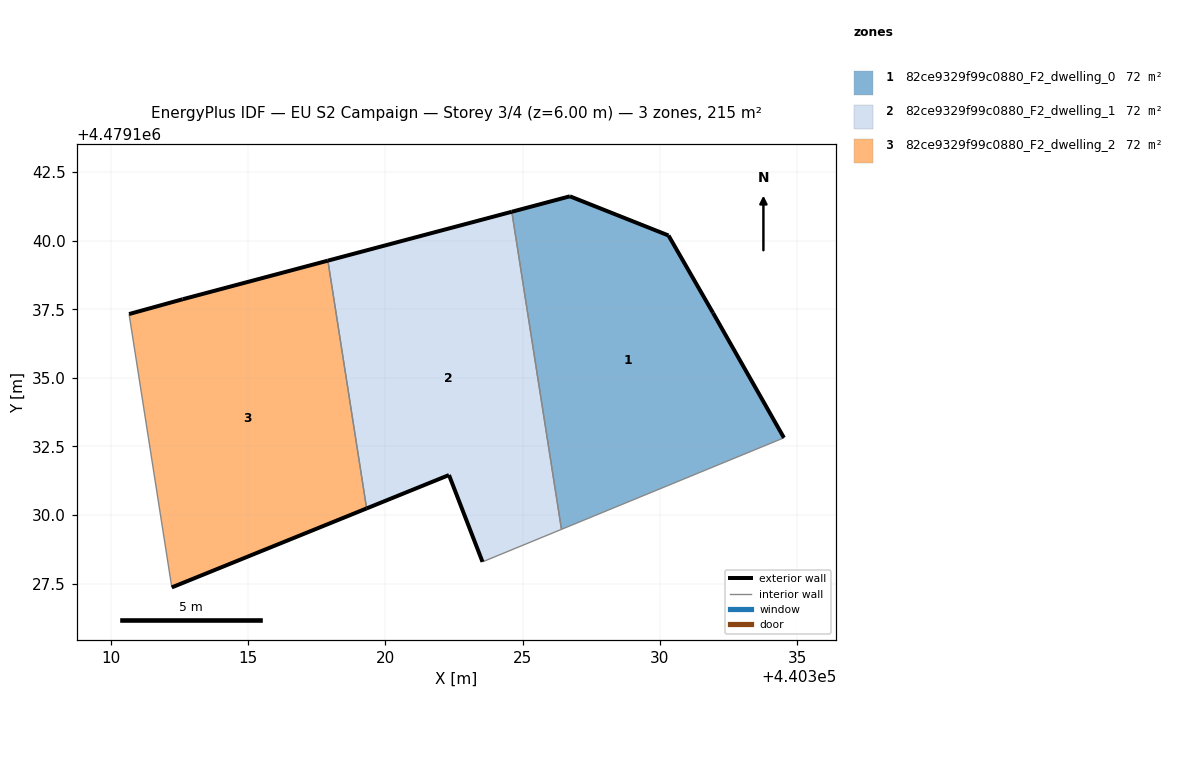
=== STOREY PLAN SPEC (per zone: floor XY polygon, exterior-wall plan segments, windows/doors) ===
zone 1: 82ce9329f99c0880_F2_dwelling_0  (71.7 m²)
  floor: (440334.52, 4479132.82) (440331.94, 4479137.37) (440330.31, 4479140.19) (440326.72, 4479141.61) (440324.61, 4479141.05) (440326.41, 4479129.48)
  exterior wall: (440324.61, 4479141.05) – (440326.72, 4479141.61)  [2.2 m]
  exterior wall: (440326.72, 4479141.61) – (440330.31, 4479140.19)  [3.9 m]
  exterior wall: (440330.31, 4479140.19) – (440331.94, 4479137.37)  [3.3 m]
  exterior wall: (440331.94, 4479137.37) – (440334.52, 4479132.82)  [5.2 m]
  interior walls: 2
zone 2: 82ce9329f99c0880_F2_dwelling_1  (71.7 m²)
  floor: (440326.41, 4479129.48) (440324.61, 4479141.05) (440317.90, 4479139.27) (440319.32, 4479130.24) (440322.32, 4479131.46) (440323.54, 4479128.30)
  exterior wall: (440323.54, 4479128.30) – (440322.32, 4479131.46)  [3.4 m]
  exterior wall: (440322.32, 4479131.46) – (440319.32, 4479130.24)  [3.2 m]
  exterior wall: (440317.91, 4479139.27) – (440324.61, 4479141.05)  [6.9 m]
  interior walls: 3
zone 3: 82ce9329f99c0880_F2_dwelling_2  (71.7 m²)
  floor: (440319.32, 4479130.24) (440317.90, 4479139.27) (440312.62, 4479137.86) (440310.66, 4479137.32) (440312.22, 4479127.37)
  exterior wall: (440319.32, 4479130.24) – (440312.22, 4479127.37)  [7.7 m]
  exterior wall: (440310.66, 4479137.32) – (440312.62, 4479137.86)  [2.0 m]
  exterior wall: (440312.62, 4479137.86) – (440317.91, 4479139.27)  [5.5 m]
  interior walls: 2

=== DERIVED (storey summary) ===
Building: EU S2 Campaign
Storey: 3 of 4  (floor level z = 6.00 m)
Storey gross floor area: 215.1 m²
Zones on this storey: 3
  - 82ce9329f99c0880_F2_dwelling_0: floor 71.7 m²; exterior wall 14.5 m (43.6 m²); WWR 0.0%
  - 82ce9329f99c0880_F2_dwelling_1: floor 71.7 m²; exterior wall 13.6 m (40.7 m²); WWR 0.0%
  - 82ce9329f99c0880_F2_dwelling_2: floor 71.7 m²; exterior wall 15.2 m (45.5 m²); WWR 0.0%
Zone adjacency (shared interzone walls):
  - 82ce9329f99c0880_F2_dwelling_0 ↔ 82ce9329f99c0880_F2_dwelling_1
  - 82ce9329f99c0880_F2_dwelling_1 ↔ 82ce9329f99c0880_F2_dwelling_2